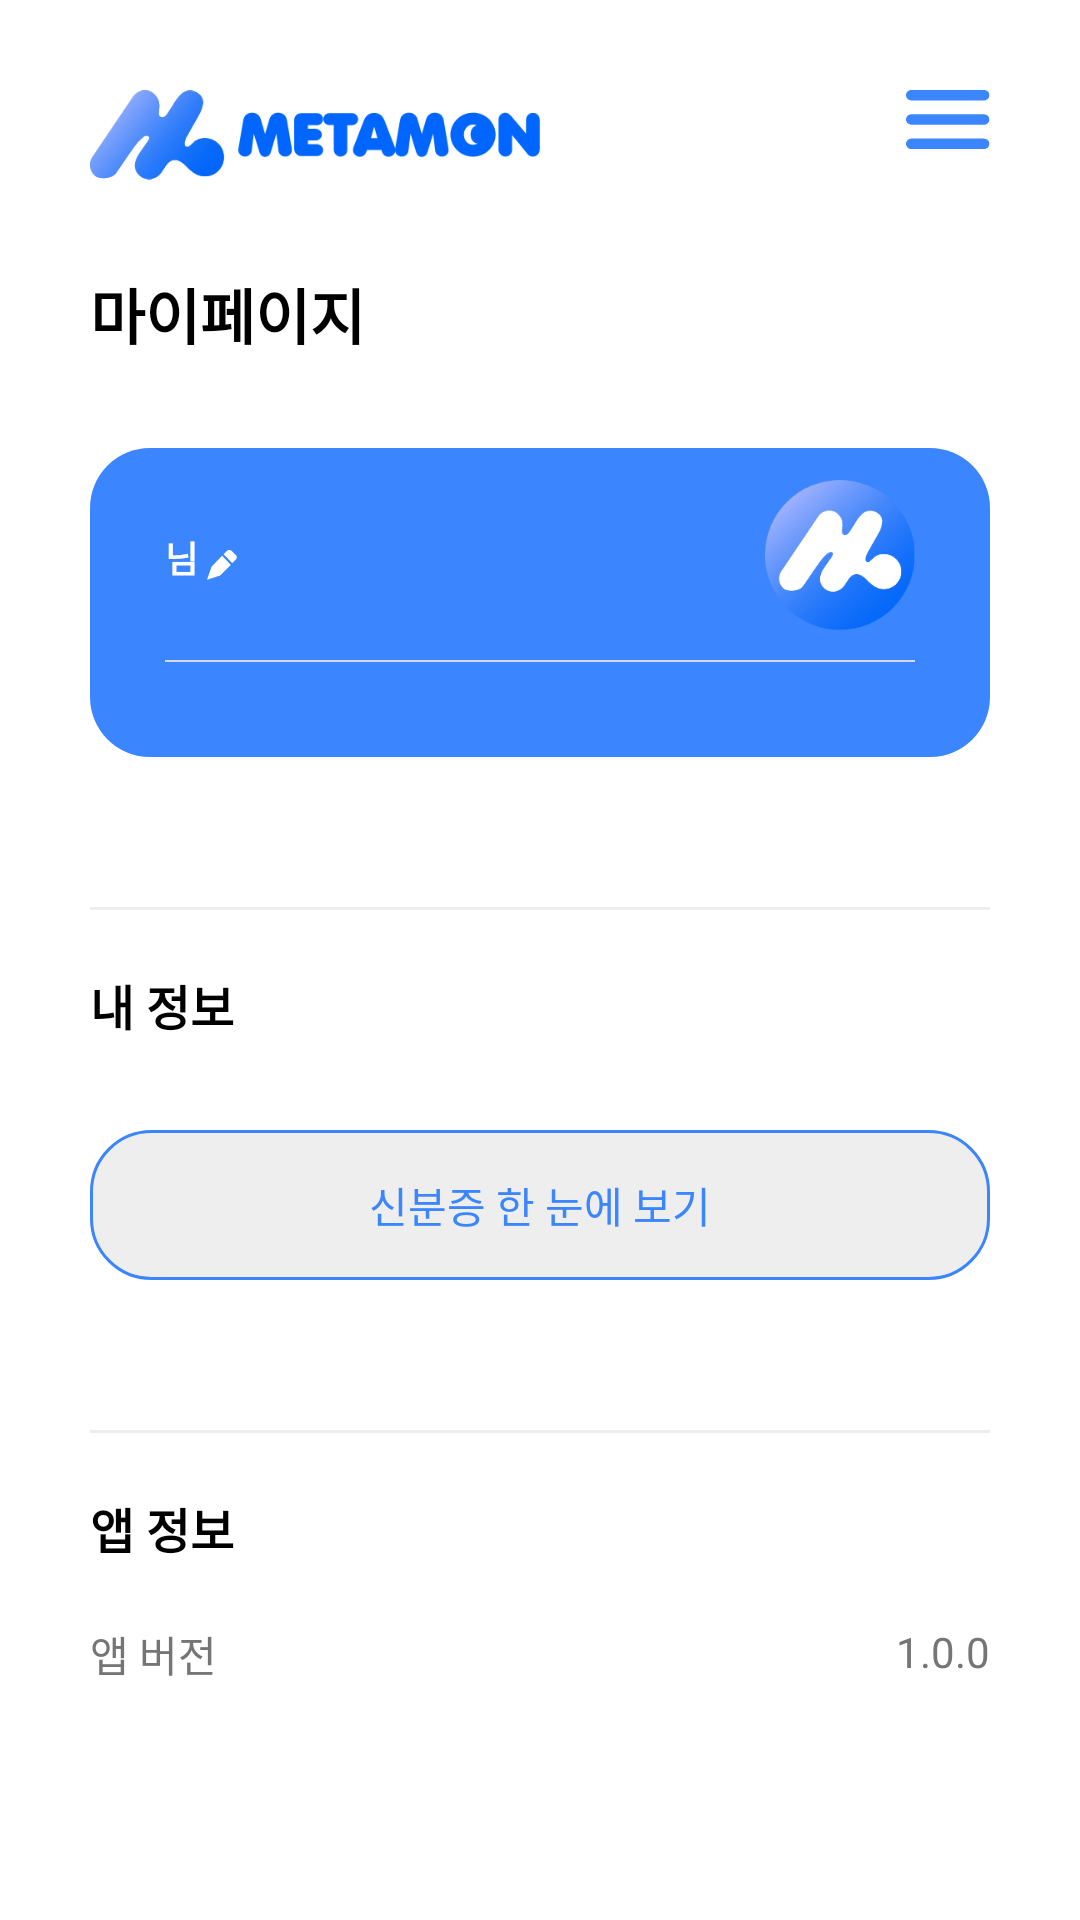

Write the Android layout XML for this screen, with the resource values it uses.
<!-- AndroidManifest.xml: application theme Theme.Metamon -->
<!-- res/layout/fragment_profile.xml -->
<?xml version="1.0" encoding="utf-8"?>
<layout xmlns:android="http://schemas.android.com/apk/res/android"
    xmlns:app="http://schemas.android.com/apk/res-auto"
    xmlns:tools="http://schemas.android.com/tools">

    <data>

        <import type="android.view.View" />

        <variable
            name="vm"
            type="com.andes.metamon.main.home.presentation.HomeViewModel" />
    </data>

    <androidx.constraintlayout.widget.ConstraintLayout
        android:layout_width="match_parent"
        android:layout_height="match_parent">

        <androidx.appcompat.widget.AppCompatImageView
            android:id="@+id/iv_logo"
            android:layout_width="150dp"
            android:layout_height="30dp"
            android:layout_marginStart="30dp"
            android:layout_marginTop="30dp"
            android:src="@drawable/img_logo"
            android:translationZ="1dp"
            app:layout_constraintStart_toStartOf="parent"
            app:layout_constraintTop_toTopOf="parent" />

        <androidx.appcompat.widget.AppCompatImageButton
            android:id="@+id/btn_setting"
            android:layout_width="wrap_content"
            android:layout_height="wrap_content"
            android:layout_marginTop="30dp"
            android:layout_marginEnd="30dp"
            android:background="@color/transparent"
            android:src="@mipmap/ic_setting"
            android:tint="@color/blue"
            android:translationZ="1dp"
            app:layout_constraintEnd_toEndOf="parent"
            app:layout_constraintTop_toTopOf="parent" />

        <TextView
            android:id="@+id/tv_my_page"
            android:layout_width="wrap_content"
            android:layout_height="wrap_content"
            android:layout_marginTop="30dp"
            android:text="마이페이지"
            android:textColor="@color/black"
            android:textSize="20sp"
            android:textStyle="bold"
            android:translationZ="1dp"
            app:layout_constraintStart_toStartOf="@id/iv_logo"
            app:layout_constraintTop_toBottomOf="@id/iv_logo" />

        <androidx.constraintlayout.widget.ConstraintLayout
            android:id="@+id/cl_profile"
            android:layout_width="0dp"
            android:layout_height="wrap_content"
            android:layout_marginStart="30dp"
            android:layout_marginTop="30dp"
            android:layout_marginEnd="30dp"
            android:background="@drawable/bg_rectangle_blue_round_20_dp"
            app:layout_constraintEnd_toEndOf="parent"
            app:layout_constraintStart_toStartOf="parent"
            app:layout_constraintTop_toBottomOf="@id/tv_my_page">

            <TextView
                android:id="@+id/tv_nickname"
                android:layout_width="wrap_content"
                android:layout_height="wrap_content"
                android:layout_marginStart="25dp"
                android:layout_marginTop="25dp"
                android:includeFontPadding="false"
                android:textColor="@color/white"
                android:textSize="18sp"
                android:textStyle="bold"
                app:layout_constraintStart_toStartOf="parent"
                app:layout_constraintTop_toTopOf="parent"
                tools:text="METAMON" />

            <TextView
                android:id="@+id/tv_sir"
                android:layout_width="wrap_content"
                android:layout_height="wrap_content"
                android:includeFontPadding="false"
                android:text="@string/sir"
                android:textColor="@color/white"
                android:textSize="12sp"
                android:textStyle="bold"
                app:layout_constraintBaseline_toBaselineOf="@id/tv_nickname"
                app:layout_constraintStart_toEndOf="@id/tv_nickname" />

            <androidx.appcompat.widget.AppCompatImageView
                android:id="@+id/iv_edit"
                android:layout_width="10dp"
                android:layout_height="10dp"
                android:layout_marginStart="3dp"
                android:layout_marginBottom="1dp"
                android:src="@drawable/ic_edit"
                android:tint="@color/white"
                app:layout_constraintBottom_toBottomOf="@id/tv_sir"
                app:layout_constraintStart_toEndOf="@id/tv_sir" />

            <androidx.appcompat.widget.AppCompatImageView
                android:id="@+id/iv_logo_profile"
                android:layout_width="50dp"
                android:layout_height="50dp"
                android:layout_marginEnd="25dp"
                android:src="@drawable/menu_logo"
                app:layout_constraintBottom_toBottomOf="@id/tv_nickname"
                app:layout_constraintEnd_toEndOf="parent"
                app:layout_constraintTop_toTopOf="@id/tv_nickname" />

            <View
                android:id="@+id/view_divider_profile"
                android:layout_width="0dp"
                android:layout_height="0.6dp"
                android:layout_marginTop="10dp"
                android:background="@color/gray_1"
                app:layout_constraintEnd_toEndOf="@id/iv_logo_profile"
                app:layout_constraintStart_toStartOf="@id/tv_nickname"
                app:layout_constraintTop_toBottomOf="@id/iv_logo_profile" />

            <TextView
                android:id="@+id/tv_token"
                android:layout_width="wrap_content"
                android:layout_height="wrap_content"
                android:layout_marginTop="10dp"
                android:layout_marginBottom="10dp"
                android:includeFontPadding="false"
                android:textColor="@color/white"
                android:textSize="10sp"
                android:textStyle="normal"
                app:layout_constraintBottom_toBottomOf="parent"
                app:layout_constraintStart_toStartOf="@id/view_divider_profile"
                app:layout_constraintTop_toBottomOf="@id/view_divider_profile" />

        </androidx.constraintlayout.widget.ConstraintLayout>

        <View
            android:id="@+id/view_divider_first"
            android:layout_width="0dp"
            android:layout_height="1dp"
            android:layout_marginTop="50dp"
            android:background="@color/gray_2"
            app:layout_constraintEnd_toEndOf="@id/cl_profile"
            app:layout_constraintStart_toStartOf="@id/cl_profile"
            app:layout_constraintTop_toBottomOf="@id/cl_profile" />

        <TextView
            android:id="@+id/tv_my_info"
            android:layout_width="wrap_content"
            android:layout_height="wrap_content"
            android:layout_marginTop="20dp"
            android:includeFontPadding="false"
            android:text="내 정보"
            android:textColor="@color/black"
            android:textSize="16sp"
            android:textStyle="bold"
            app:layout_constraintStart_toStartOf="@id/view_divider_first"
            app:layout_constraintTop_toBottomOf="@id/view_divider_first" />

        <androidx.constraintlayout.widget.ConstraintLayout
            android:id="@+id/cl_see_all"
            android:layout_width="0dp"
            android:layout_height="50dp"
            android:layout_marginTop="30dp"
            android:background="@drawable/bg_rectangle_gray_round_20_dp"
            app:layout_constraintEnd_toEndOf="@id/view_divider_first"
            app:layout_constraintStart_toStartOf="@id/view_divider_first"
            app:layout_constraintTop_toBottomOf="@id/tv_my_info">

            <TextView
                android:id="@+id/tv_see_all"
                android:layout_width="wrap_content"
                android:layout_height="wrap_content"
                android:text="신분증 한 눈에 보기"
                android:textColor="@color/blue"
                android:textStyle="normal"
                app:layout_constraintBottom_toBottomOf="parent"
                app:layout_constraintEnd_toEndOf="parent"
                app:layout_constraintStart_toStartOf="parent"
                app:layout_constraintTop_toTopOf="parent" />

        </androidx.constraintlayout.widget.ConstraintLayout>

        <View
            android:id="@+id/view_divider_second"
            android:layout_width="0dp"
            android:layout_height="1dp"
            android:layout_marginTop="50dp"
            android:background="@color/gray_2"
            app:layout_constraintEnd_toEndOf="@id/cl_see_all"
            app:layout_constraintStart_toStartOf="@id/cl_see_all"
            app:layout_constraintTop_toBottomOf="@id/cl_see_all" />

        <TextView
            android:id="@+id/tv_app_info"
            android:layout_width="wrap_content"
            android:layout_height="wrap_content"
            android:layout_marginTop="20dp"
            android:includeFontPadding="false"
            android:text="앱 정보"
            android:textColor="@color/black"
            android:textSize="16sp"
            android:textStyle="bold"
            app:layout_constraintStart_toStartOf="@id/view_divider_second"
            app:layout_constraintTop_toBottomOf="@id/view_divider_second" />

        <TextView
            android:id="@+id/tv_app_version"
            android:layout_width="wrap_content"
            android:layout_height="wrap_content"
            android:layout_marginTop="20dp"
            android:text="앱 버전"
            android:textColor="@color/gray_3"
            app:layout_constraintStart_toStartOf="@id/tv_app_info"
            app:layout_constraintTop_toBottomOf="@id/tv_app_info" />

        <TextView
            android:id="@+id/tv_version_number"
            android:layout_width="wrap_content"
            android:layout_height="wrap_content"
            android:layout_marginTop="20dp"
            android:text="1.0.0"
            android:textColor="@color/gray_3"
            app:layout_constraintEnd_toEndOf="@id/view_divider_second"
            app:layout_constraintTop_toBottomOf="@id/tv_app_info" />

    </androidx.constraintlayout.widget.ConstraintLayout>

</layout>
<!-- resources referenced by this layout -->
<resources>
  <color name="black">#FF000000</color>
  <color name="blue">#3B86FF</color>
  <color name="gray_1">#d6d9e1</color>
  <color name="gray_2">#EEEEEE</color>
  <color name="gray_3">#757575</color>
  <color name="transparent">#00FF0000</color>
  <color name="white">#FFFFFFFF</color>
  <!-- drawable bg_rectangle_blue_round_20_dp (drawable) -->
  <?xml version="1.0" encoding="utf-8"?>
  <shape xmlns:android="http://schemas.android.com/apk/res/android"
      android:shape="rectangle">
      <solid android:color="@color/blue" />
      <corners
          android:radius="20dp" />
  </shape>
  <!-- drawable bg_rectangle_gray_round_20_dp (drawable) -->
  <?xml version="1.0" encoding="utf-8"?>
  <shape xmlns:android="http://schemas.android.com/apk/res/android"
      android:shape="rectangle">
      <corners android:radius="20dp" />
      <stroke
          android:width="1dp"
          android:color="@color/blue" />
      <solid android:color="@color/gray_2" />
  </shape>
  <!-- drawable ic_edit: png bitmap (drawable, 915 bytes) -->
  <!-- drawable img_logo: png bitmap (drawable, 23588 bytes) -->
  <!-- drawable menu_logo: png bitmap (drawable, 17166 bytes) -->
  <!-- mipmap ic_setting: png bitmap (mipmap-hdpi, 362 bytes) -->
  <string name="sir">님</string>
  <style name="Theme.Metamon" parent="Theme.MaterialComponents.Light.NoActionBar">
          
          <item name="colorPrimary">@color/purple_500</item>
          <item name="colorPrimaryVariant">@color/purple_700</item>
          <item name="colorOnPrimary">@color/white</item>
          
          <item name="colorSecondary">@color/teal_200</item>
          <item name="colorSecondaryVariant">@color/teal_700</item>
          <item name="colorOnSecondary">@color/black</item>
          
          <item name="android:statusBarColor">@color/white</item>
          
          <item name="android:windowLightStatusBar">true</item>
      </style>
  <color name="purple_500">#FF6200EE</color>
  <color name="purple_700">#FF3700B3</color>
  <color name="teal_200">#FF03DAC5</color>
  <color name="teal_700">#FF018786</color>
</resources>
